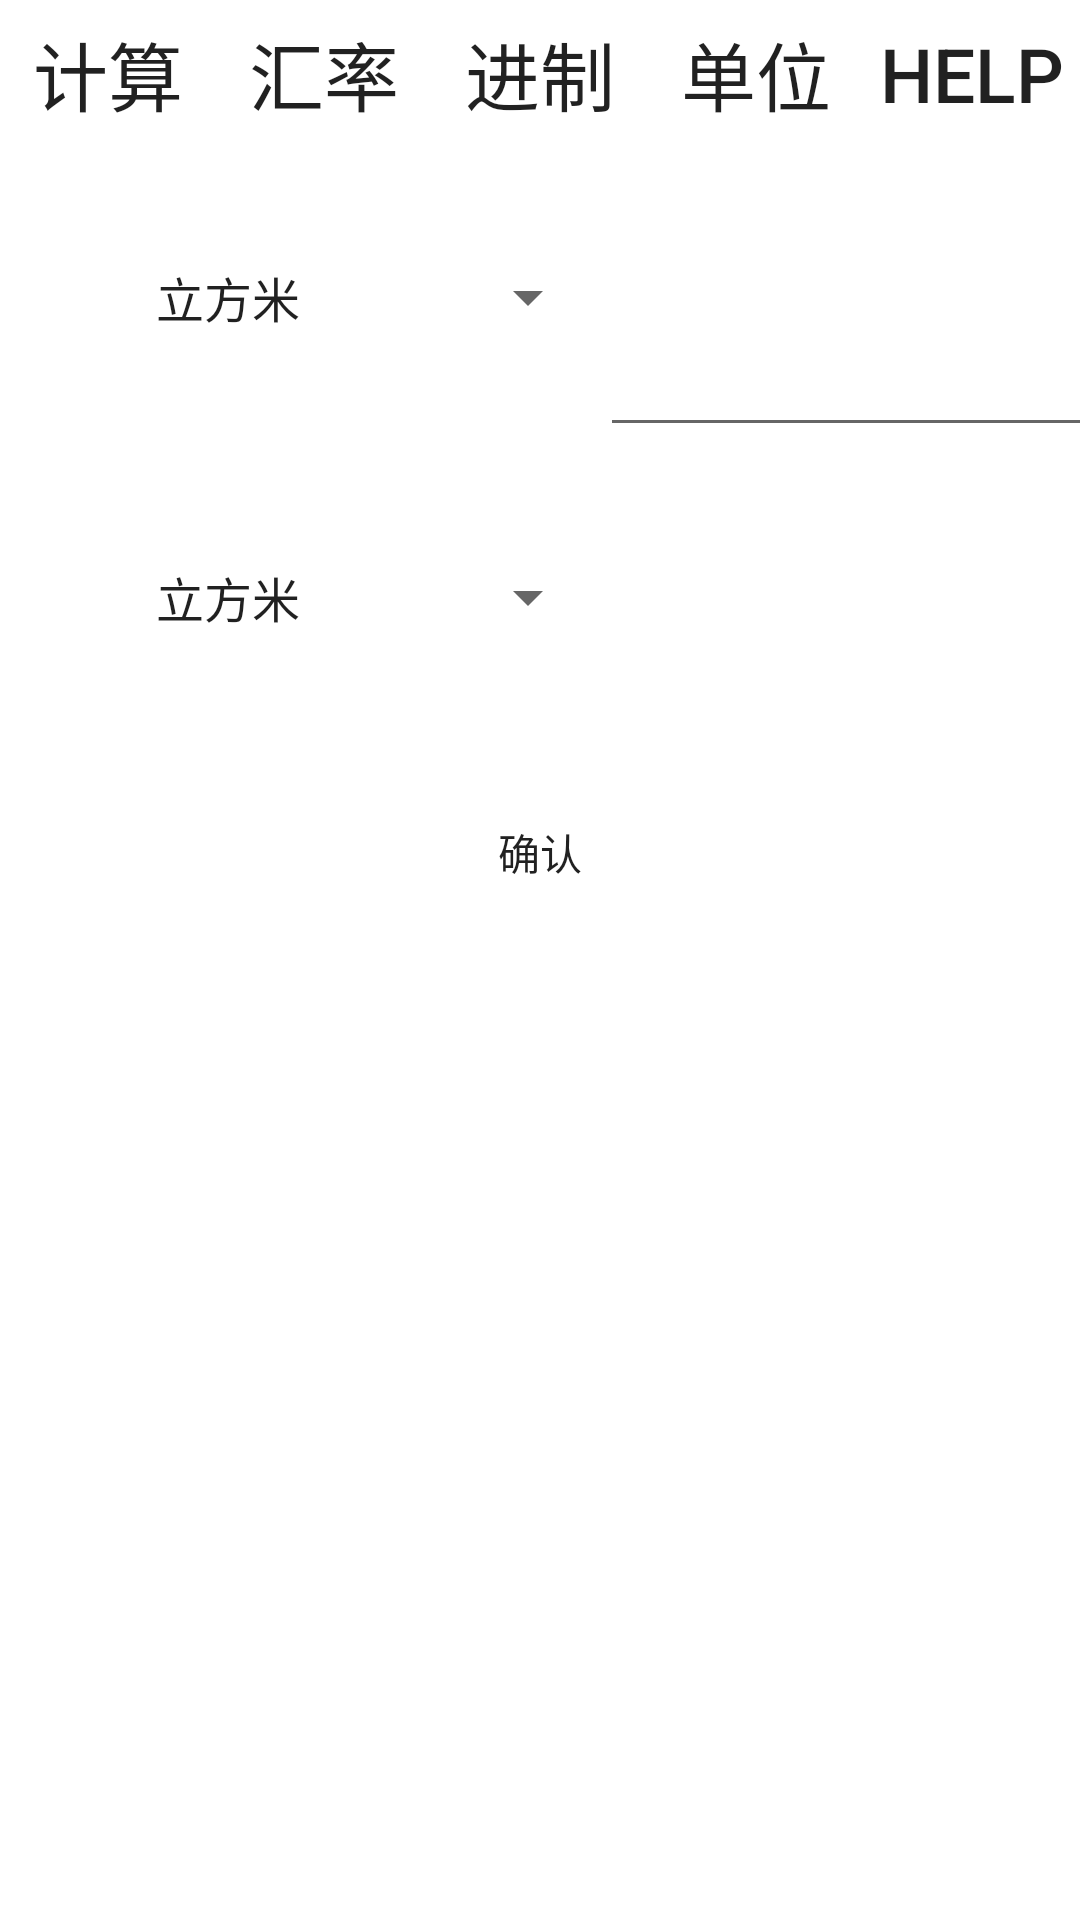

Produce the Android XML layout that renders to this screen, including the resource entries it uses.
<!-- AndroidManifest.xml: application theme AppTheme -->
<!-- res/layout/activity_v.xml -->
<?xml version="1.0" encoding="utf-8"?>
<LinearLayout xmlns:android="http://schemas.android.com/apk/res/android"
    xmlns:tools="http://schemas.android.com/tools"
    android:orientation="vertical"
    android:layout_width="match_parent"
    android:layout_height="match_parent">
    <include layout="@layout/title"/>
    <LinearLayout
        android:layout_width="wrap_content"
        android:layout_height="wrap_content"
        android:orientation="horizontal"
        >
        <Spinner
            android:layout_width="200dp"
            android:layout_height="100dp"
            android:textAlignment="center"
            android:id="@+id/s1"
            android:entries="@array/v"
            android:layout_toRightOf="@id/e1"
            ></Spinner>
        <include layout="@layout/editview"/>

    </LinearLayout>
    <LinearLayout
        android:layout_width="wrap_content"
        android:layout_height="wrap_content"
        android:orientation="horizontal">
        <Spinner
            android:layout_width="200dp"
            android:layout_height="100dp"
            android:textAlignment="center"
            android:id="@+id/s2"
            android:entries="@array/v"
            android:layout_toRightOf="@id/e1">
        </Spinner>
        <include layout="@layout/textview"/>

    </LinearLayout>

    <include layout="@layout/ok"/>
</LinearLayout>
<!-- res/layout/title.xml (included above) -->
<?xml version="1.0" encoding="utf-8"?>
<LinearLayout xmlns:android="http://schemas.android.com/apk/res/android"
    android:orientation="horizontal"
    android:layout_width="match_parent"
    android:layout_height="wrap_content"
    android:rowCount="6"
    android:columnCount="5">

    <Button
        android:id="@+id/but_cal"
        android:layout_width="0dp"
        android:layout_height="match_parent"
        android:layout_weight="1"
        android:background="@drawable/check_border"
        android:text="计算"
        android:textSize="25sp" />

    <Button
        android:id="@+id/but_rate"
        android:layout_width="0dp"
        android:layout_height="match_parent"
        android:layout_weight="1"
        android:background="@drawable/check_border"
        android:text="汇率"
        android:textSize="25sp" />

    <Button
        android:id="@+id/but_sys"
        android:layout_width="0dp"
        android:layout_height="match_parent"
        android:layout_weight="1"
        android:background="@drawable/check_border"
        android:text="进制"
        android:textSize="25sp" />

    <Button
        android:id="@+id/but_unit"
        android:layout_width="0dp"
        android:layout_height="match_parent"
        android:layout_weight="1"

        android:background="@drawable/check_border"
        android:text="单位"
        android:textSize="25sp" />

    <Button
        android:id="@+id/help"
        android:layout_width="0dp"
        android:layout_height="match_parent"
        android:layout_weight="1"
        android:background="@drawable/check_border"
        android:text="HELP"
        android:textSize="25sp"/>


</LinearLayout>
<!-- res/layout/editview.xml (included above) -->
<?xml version="1.0" encoding="utf-8"?>
<LinearLayout xmlns:android="http://schemas.android.com/apk/res/android"
    xmlns:tools="http://schemas.android.com/tools"
    android:orientation="vertical" android:layout_width="match_parent"
    android:layout_height="match_parent">
    <EditText
        android:id="@+id/e1"
        android:layout_width="190dp"
        android:layout_height="100dp"
        android:hint=""
        android:ems="10"
        android:gravity="center"
        android:textSize="30sp"
        android:inputType="text"
        tools:ignore="MissingConstraints"
        style="@style/EditTextStyle"
        />
</LinearLayout>
<!-- res/layout/textview.xml (included above) -->
<?xml version="1.0" encoding="utf-8"?>
<LinearLayout xmlns:android="http://schemas.android.com/apk/res/android"
    xmlns:tools="http://schemas.android.com/tools"
    android:orientation="vertical" android:layout_width="match_parent"
    android:layout_height="match_parent">
    <TextView
        android:id="@+id/t1"
        android:layout_width="190dp"
        android:layout_height="100dp"
        android:hint=""
        android:ems="10"
        android:textSize="30sp"
        android:gravity="center"
        android:inputType="text"
        tools:ignore="MissingConstraints"
        />
</LinearLayout>
<!-- res/layout/ok.xml (included above) -->
<?xml version="1.0" encoding="utf-8"?>
<LinearLayout xmlns:android="http://schemas.android.com/apk/res/android"
    android:orientation="vertical" android:layout_width="match_parent"
    android:layout_height="match_parent">
    <Button
        android:id="@+id/convert"
        android:layout_width="match_parent"
        android:layout_height="70dp"
        android:background="@drawable/check_border"
        android:text="确认" />
</LinearLayout>
<!-- resources referenced by this layout -->
<resources>
  <string-array name="v">
          <item>立方米</item>
          <item>立方分米(升)</item>
          <item>立方厘米(毫升)</item>
      </string-array>
</resources>
